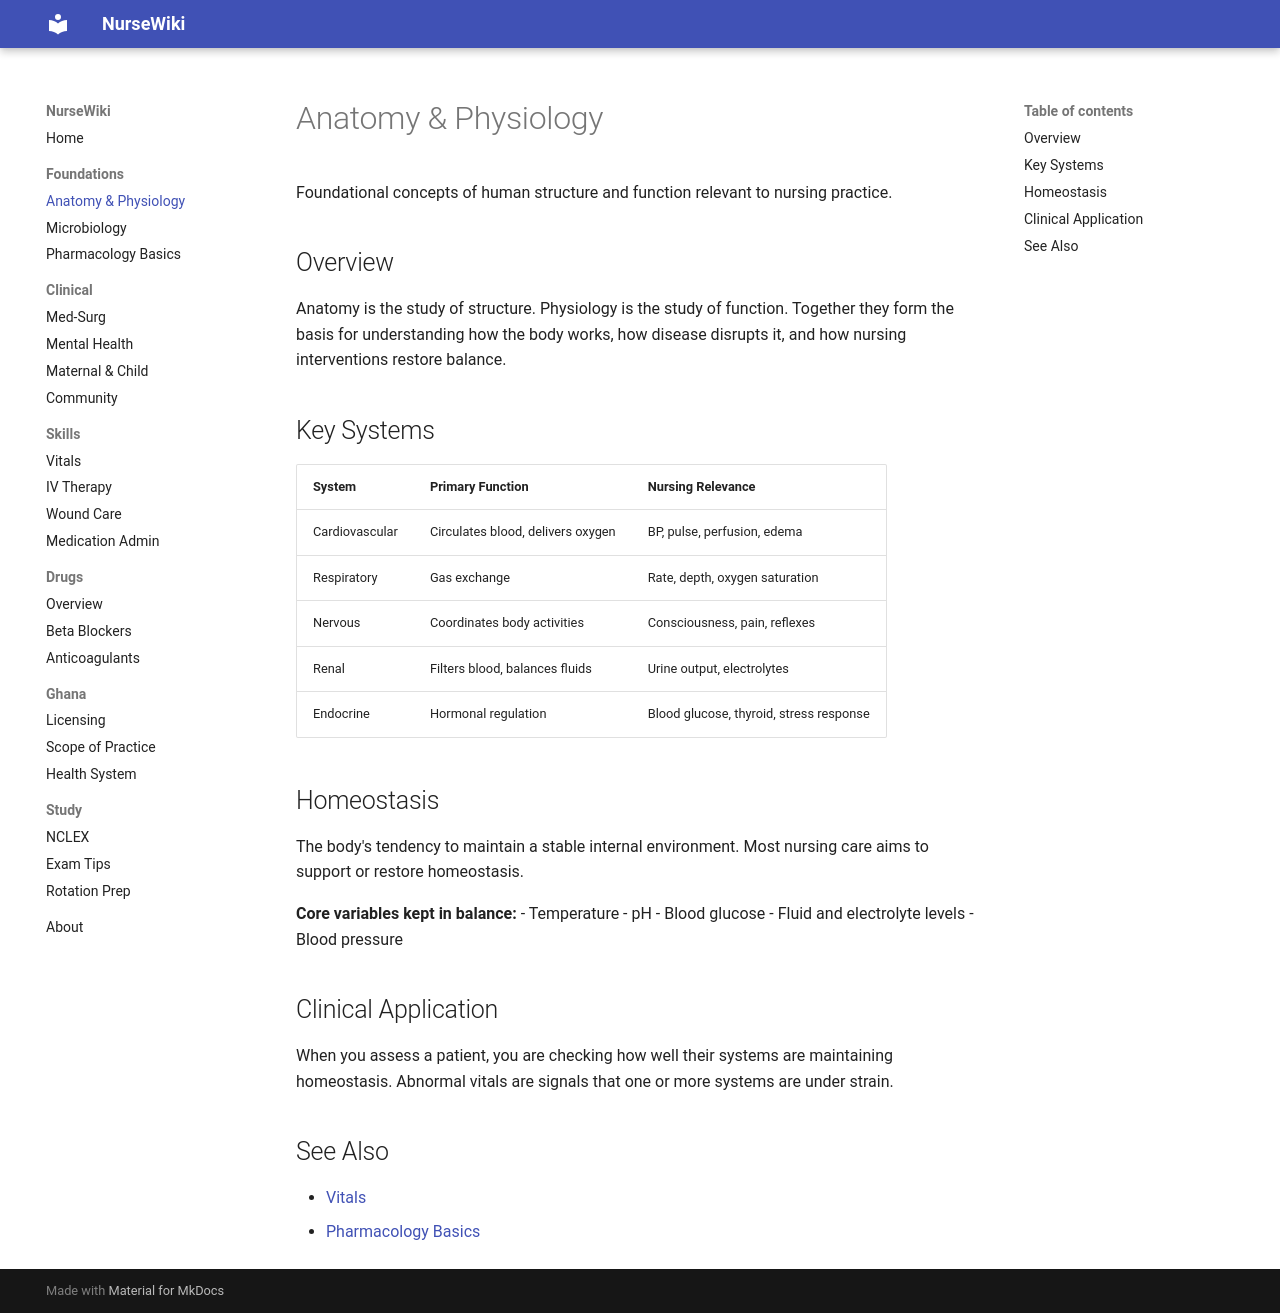

repository: prockdev/nursewiki · page: foundations/anatomy-physiology/index.html · generator: mkdocs

# Anatomy & Physiology

Foundational concepts of human structure and function relevant to nursing practice.

## Overview

Anatomy is the study of structure. Physiology is the study of function. Together they form the basis for understanding how the body works, how disease disrupts it, and how nursing interventions restore balance.

## Key Systems

| System | Primary Function | Nursing Relevance |
|---|---|---|
| Cardiovascular | Circulates blood, delivers oxygen | BP, pulse, perfusion, edema |
| Respiratory | Gas exchange | Rate, depth, oxygen saturation |
| Nervous | Coordinates body activities | Consciousness, pain, reflexes |
| Renal | Filters blood, balances fluids | Urine output, electrolytes |
| Endocrine | Hormonal regulation | Blood glucose, thyroid, stress response |

## Homeostasis

The body's tendency to maintain a stable internal environment. Most nursing care aims to support or restore homeostasis.

**Core variables kept in balance:**
- Temperature
- pH
- Blood glucose
- Fluid and electrolyte levels
- Blood pressure

## Clinical Application

When you assess a patient, you are checking how well their systems are maintaining homeostasis. Abnormal vitals are signals that one or more systems are under strain.

## See Also

- [Vitals](../skills/vitals.md)
- [Pharmacology Basics](pharmacology-basics.md)
